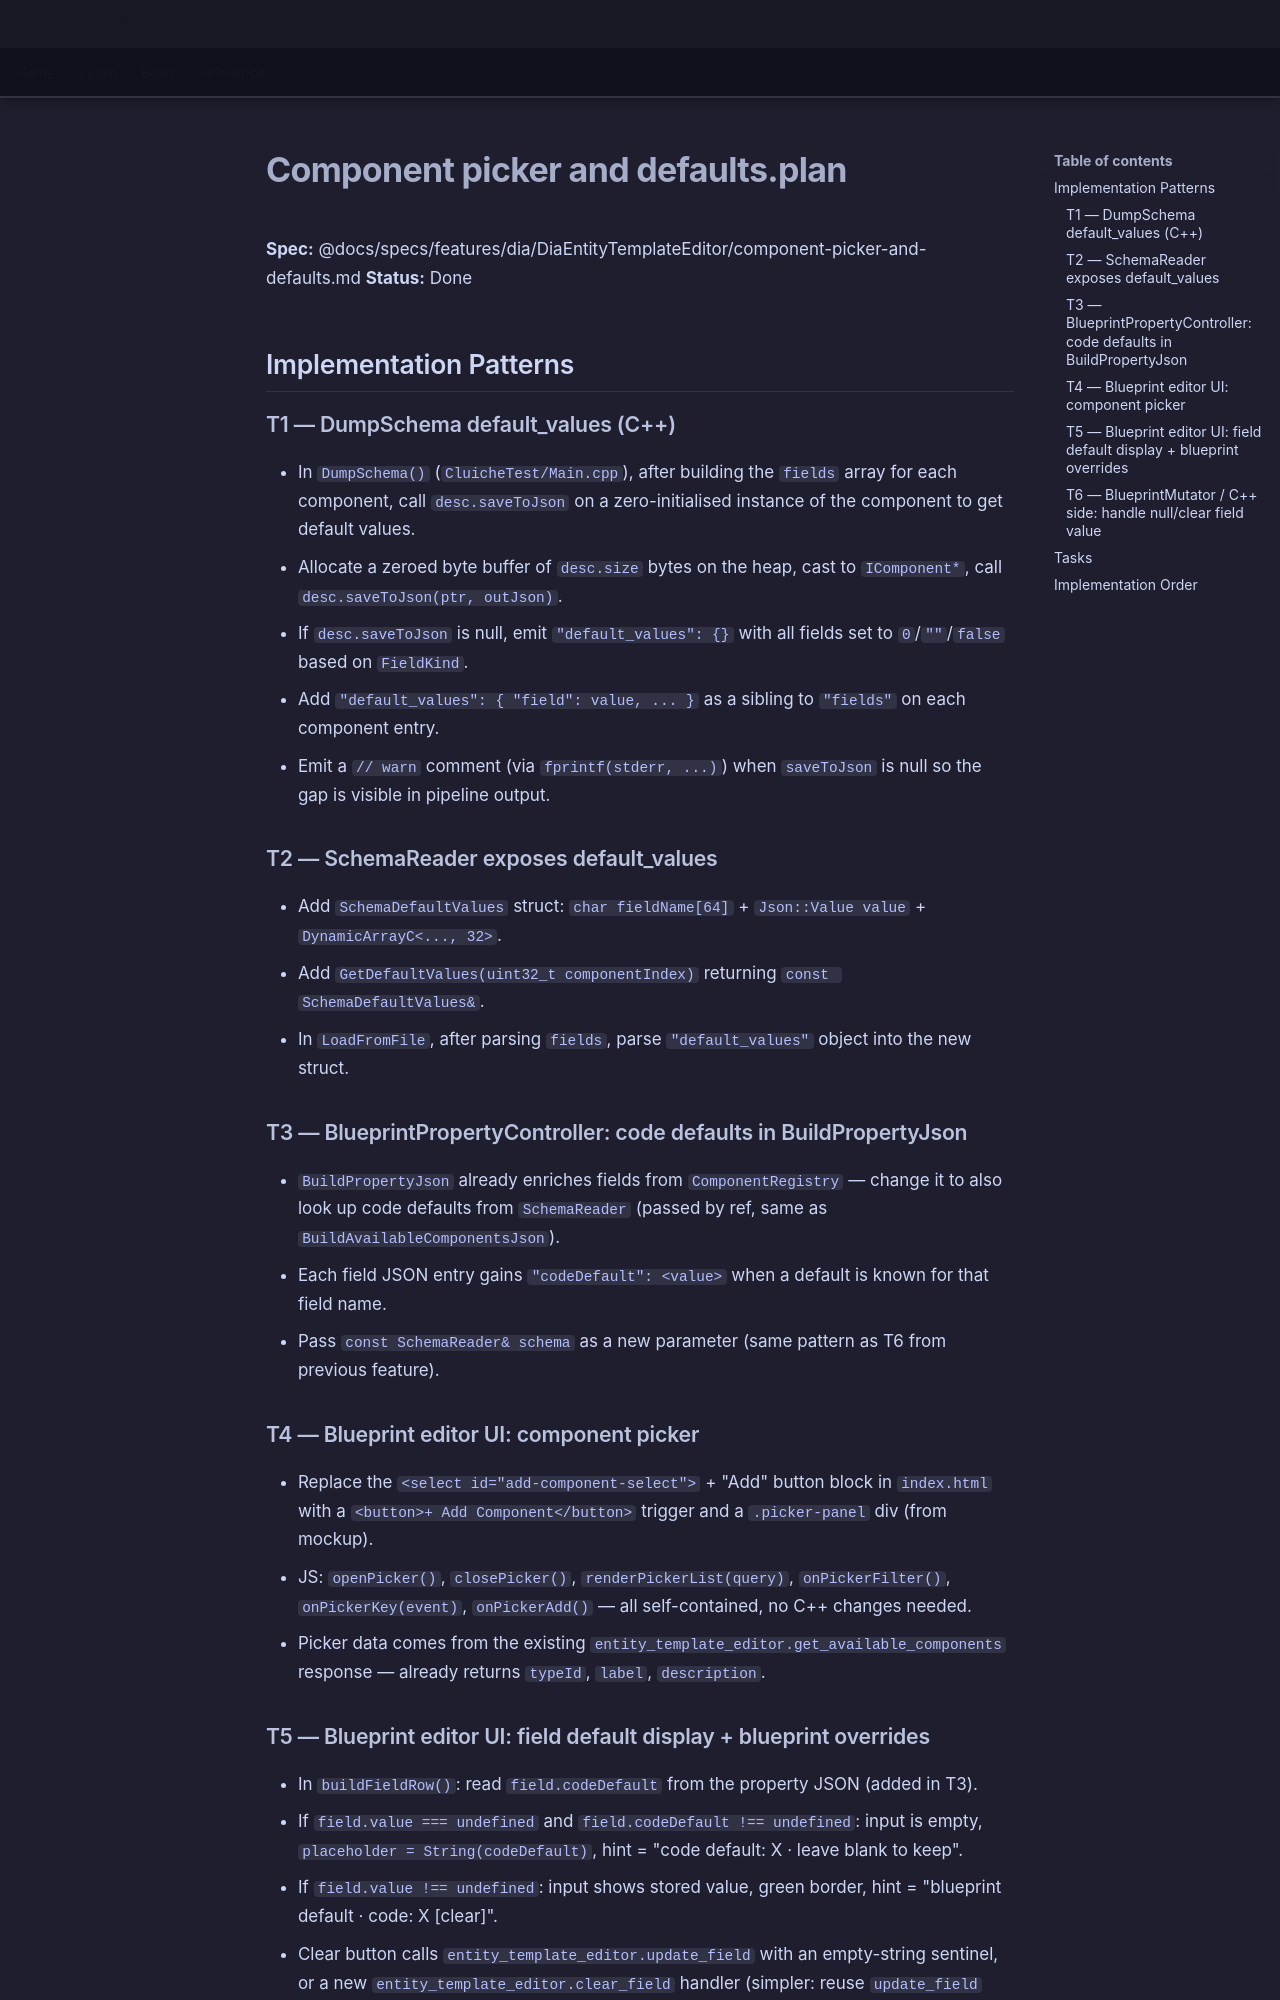

repository: LenihanConor/Cluiche · page: specs/applications/dia/systems/diaentitytemplateeditor/component-picker-and-defaults.plan/index.html · generator: mkdocs

**Spec:** @docs/specs/features/dia/DiaEntityTemplateEditor/component-picker-and-defaults.md
**Status:** Done

## Implementation Patterns

### T1 — DumpSchema default_values (C++)
- In `DumpSchema()` (`CluicheTest/Main.cpp`), after building the `fields` array for each component, call `desc.saveToJson` on a zero-initialised instance of the component to get default values.
- Allocate a zeroed byte buffer of `desc.size` bytes on the heap, cast to `IComponent*`, call `desc.saveToJson(ptr, outJson)`.
- If `desc.saveToJson` is null, emit `"default_values": {}` with all fields set to `0`/`""`/`false` based on `FieldKind`.
- Add `"default_values": { "field": value, ... }` as a sibling to `"fields"` on each component entry.
- Emit a `// warn` comment (via `fprintf(stderr, ...)`) when `saveToJson` is null so the gap is visible in pipeline output.

### T2 — SchemaReader exposes default_values
- Add `SchemaDefaultValues` struct: `char fieldName[64]` + `Json::Value value` + `DynamicArrayC<..., 32>`.
- Add `GetDefaultValues(uint32_t componentIndex)` returning `const SchemaDefaultValues&`.
- In `LoadFromFile`, after parsing `fields`, parse `"default_values"` object into the new struct.

### T3 — BlueprintPropertyController: code defaults in BuildPropertyJson
- `BuildPropertyJson` already enriches fields from `ComponentRegistry` — change it to also look up code defaults from `SchemaReader` (passed by ref, same as `BuildAvailableComponentsJson`).
- Each field JSON entry gains `"codeDefault": <value>` when a default is known for that field name.
- Pass `const SchemaReader& schema` as a new parameter (same pattern as T6 from previous feature).

### T4 — Blueprint editor UI: component picker
- Replace the `<select id="add-component-select">` + "Add" button block in `index.html` with a `<button>+ Add Component</button>` trigger and a `.picker-panel` div (from mockup).
- JS: `openPicker()`, `closePicker()`, `renderPickerList(query)`, `onPickerFilter()`, `onPickerKey(event)`, `onPickerAdd()` — all self-contained, no C++ changes needed.
- Picker data comes from the existing `entity_template_editor.get_available_components` response — already returns `typeId`, `label`, `description`.
